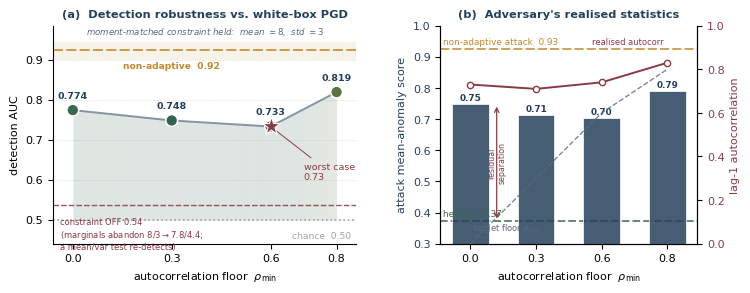
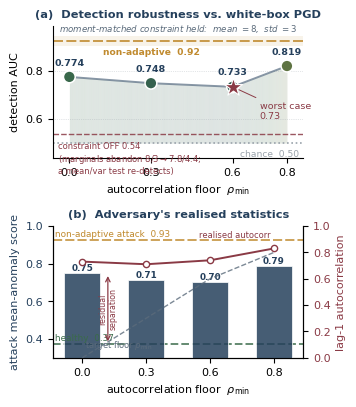
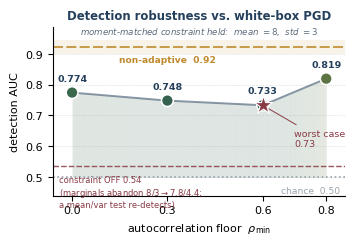
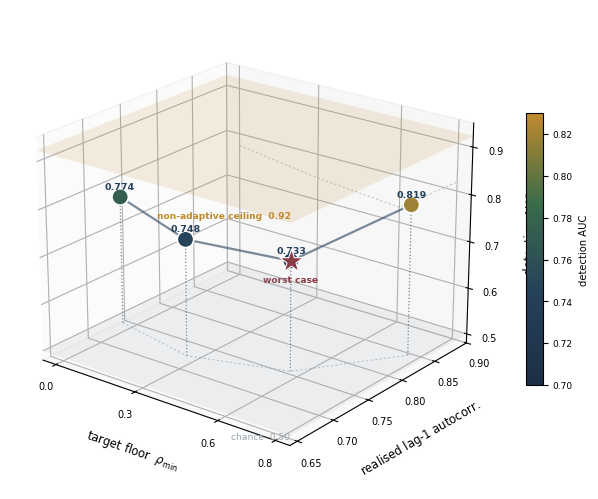

The matplotlib source for these figures, in order:
# RETRACTED NUMBERS.  The AUC series 0.774/0.748/0.733/0.819 hardcoded below
# is the figure Section V-F now retracts: it came from a single restart
# initialised at autocorrelation 0.85.  Kept for provenance only.
# Do not re-run to produce a figure; see recreate_fig_pgd_corrected.py.
# Rich regeneration of Fig.7 (White-box adaptive adversary) from REAL data in
# mm_adaptive_results.txt. Produces a complex 2D (2-panel) and a 3D version.
# No interpolation / no fabricated points -- only the measured operating points.
# Style: muted academic palette + Arial, matches the paper's other figures.
import numpy as np
import matplotlib
matplotlib.use("Agg")
import matplotlib.pyplot as plt
from matplotlib import rcParams
from matplotlib.patches import FancyBboxPatch
from matplotlib.lines import Line2D
from mpl_toolkits.mplot3d import Axes3D  # noqa: F401
from matplotlib import cm
from matplotlib.colors import Normalize, LinearSegmentedColormap

rcParams["font.family"] = "Arial"
rcParams["pdf.fonttype"] = 42
rcParams["ps.fonttype"] = 42
rcParams["axes.linewidth"] = 0.8
rcParams["font.size"] = 8
rcParams["mathtext.fontset"] = "dejavusans"

NAVY = "#25405c"; BURG = "#8a3a45"; FOREST = "#3a6b4a"
MUST = "#c08a2e"; SLATE = "#5b6b7b"; GRAY = "#9aa3ab"; PLUM = "#6b4a6b"
OUT = r"D:\프랑스 업데이트\TNSE 스페셜이슈 논문\IS-Raft-LAC\submission\figures"

# ---------------- REAL measured data (mm_adaptive_results.txt) ----------------
rho   = np.array([0.0, 0.3, 0.6, 0.8])           # target autocorrelation floor
auc   = np.array([0.774, 0.748, 0.733, 0.819])   # adaptive (white-box PGD) AUC
anom  = np.array([0.749, 0.714, 0.704, 0.789])   # attack mean-anomaly score
acorr = np.array([0.73, 0.71, 0.74, 0.83])       # realised lag-1 autocorr
NONAD_AUC      = 0.923
NONAD_ANOM_ATK = 0.926
HEALTHY_ANOM   = 0.372
CHANCE         = 0.5
OFF_AUC        = 0.536           # constraint abandoned
WORST          = 0.733
ON_MARG, OFF_MARG = (8.0, 3.0), (7.8, 4.4)

# academic colormap (muted blue->teal->gold), colourblind-friendly
ACAD = LinearSegmentedColormap.from_list(
    "acad", ["#1d2f44", "#25405c", "#3a6b4a", "#c08a2e"])

# =============================================================================
#  COMPLEX 2D  (two information-dense panels) -- rendered both full-width
#  (side-by-side) and single-column (vertically stacked, => fig_pgd.pdf)
# =============================================================================
norm = Normalize(0.5, NONAD_AUC)
wi = int(np.argmin(auc))
x = np.arange(len(rho))


def draw_a(axa):
    """Panel (a): detection-robustness landscape."""
    xf = np.linspace(rho[0], rho[-1], 200)
    yf = np.interp(xf, rho, auc)                  # visual guide only (between
    for i in range(len(xf) - 1):                  #   measured pts; not data)
        axa.fill_between(xf[i:i+2], CHANCE, yf[i:i+2],
                         color=ACAD(norm(yf[i])), alpha=0.16, lw=0)
    axa.axhspan(0.90, 0.945, color=MUST, alpha=0.10, lw=0)
    axa.axhline(NONAD_AUC, ls=(0, (6, 2)), lw=1.2, color=MUST, zorder=2)
    axa.axhline(CHANCE, ls=(0, (1, 1.6)), lw=1.2, color=GRAY, zorder=2)
    axa.axhline(OFF_AUC, ls=(0, (4, 1.5)), lw=1.0, color=BURG, alpha=0.85,
                zorder=2)
    axa.plot(rho, auc, "-", lw=1.4, color=NAVY, zorder=3, alpha=0.55)
    axa.scatter(rho, auc, c=auc, cmap=ACAD, norm=norm, s=72,
                edgecolor="white", linewidth=1.1, zorder=5)
    for xx, yy in zip(rho, auc):
        axa.annotate(f"{yy:.3f}", (xx, yy), textcoords="offset points",
                     xytext=(0, 8.5), ha="center", fontsize=6.8,
                     color=NAVY, fontweight="bold")
    axa.scatter([rho[wi]], [auc[wi]], marker="*", s=185, color=BURG,
                edgecolor="white", linewidth=0.8, zorder=6)
    axa.annotate("worst case\n0.73", (rho[wi], auc[wi]),
                 xytext=(rho[wi] + 0.10, 0.60), fontsize=6.8, color=BURG,
                 ha="left", arrowprops=dict(arrowstyle="-", lw=0.7, color=BURG))
    axa.text(0.30, NONAD_AUC - 0.028, "non-adaptive  0.92", fontsize=6.6,
             color=MUST, ha="center", va="top", fontweight="bold")
    axa.text(0.845, CHANCE - 0.028, "chance  0.50", fontsize=6.6,
             color=GRAY, ha="right", va="top")
    axa.text(-0.04, OFF_AUC - 0.030,
             "constraint OFF 0.54\n(marginals abandon 8/3$\\to$7.8/4.4;\na mean/var test re-detects)",
             fontsize=6.0, color=BURG, ha="left", va="top")
    axa.text(0.40, 0.972, "moment-matched constraint held:  mean $=8$,  std $=3$",
             fontsize=6.2, color=SLATE, ha="center", va="center", style="italic")
    axa.set_xlim(-0.06, 0.86); axa.set_ylim(0.44, 0.985)
    axa.set_xlabel("autocorrelation floor  $\\rho_{\\min}$", fontsize=8)
    axa.set_ylabel("detection AUC", fontsize=8)
    axa.set_xticks(rho)
    axa.spines["top"].set_visible(False); axa.spines["right"].set_visible(False)
    axa.grid(axis="y", ls=":", lw=0.5, color=GRAY, alpha=0.55)
    axa.set_title("(a)  Detection robustness vs. white-box PGD",
                  fontsize=8.2, fontweight="bold", color=NAVY, pad=6)


def draw_b(axb):
    """Panel (b): adversary's realised statistics (anomaly + autocorr)."""
    axb.bar(x, anom, width=0.56, color=NAVY, alpha=0.85,
            edgecolor="white", linewidth=0.6, zorder=3)
    for xi, a in zip(x, anom):
        axb.text(xi, a + 0.012, f"{a:.2f}", ha="center", fontsize=6.4,
                 color=NAVY, fontweight="bold")
    axb.axhline(HEALTHY_ANOM, ls=(0, (5, 2)), lw=1.1, color=FOREST, zorder=2)
    axb.text(-0.42, HEALTHY_ANOM + 0.010, "healthy  0.37",
             fontsize=6.4, color=FOREST, ha="left", va="bottom")
    axb.axhline(NONAD_ANOM_ATK, ls=(0, (6, 2)), lw=1.1, color=MUST, zorder=2)
    axb.text(-0.42, NONAD_ANOM_ATK + 0.008, "non-adaptive attack  0.93",
             fontsize=6.4, color=MUST, ha="left", va="bottom")
    axb.annotate("", xy=(0.40, anom[0]), xytext=(0.40, HEALTHY_ANOM),
                 arrowprops=dict(arrowstyle="<->", lw=0.9, color=BURG))
    axb.text(0.40, (anom[0] + HEALTHY_ANOM) / 2, "residual\nseparation",
             fontsize=5.7, color=BURG, va="center", ha="center", rotation=90)
    axb.set_ylim(0.30, 1.0)
    axb.set_xticks(x); axb.set_xticklabels([f"{r:.1f}" for r in rho])
    axb.set_xlabel("autocorrelation floor  $\\rho_{\\min}$", fontsize=8)
    axb.set_ylabel("attack mean-anomaly score", fontsize=8, color=NAVY)
    axb.tick_params(axis="y", labelcolor=NAVY)
    axb.spines["top"].set_visible(False)
    axb.set_title("(b)  Adversary's realised statistics",
                  fontsize=8.2, fontweight="bold", color=NAVY, pad=6)
    axc = axb.twinx()
    axc.plot(x, acorr, "-o", lw=1.4, ms=4.5, color=BURG, mfc="white",
             mec=BURG, mew=1.0, zorder=5)
    axc.plot(x, rho, "--", lw=1.0, color=SLATE, alpha=0.8, zorder=4)
    axc.set_ylim(0.0, 1.0)
    axc.set_ylabel("lag-1 autocorrelation", fontsize=8, color=BURG)
    axc.tick_params(axis="y", labelcolor=BURG)
    axc.spines["top"].set_visible(False)
    axc.annotate("realised autocorr", (x[-1], acorr[-1]),
                 xytext=(x[-1] - 0.05, acorr[-1] + 0.085), fontsize=6.0,
                 color=BURG, ha="right")
    axc.text(0.04, 0.045, "target floor $\\rho_{\\min}$", fontsize=6.0,
             color=SLATE, ha="left", va="bottom")


# ---- full-width side-by-side (reference copy) ----
fig = plt.figure(figsize=(7.16, 3.05))
gs = fig.add_gridspec(1, 2, width_ratios=[1.18, 1.0], wspace=0.30,
                      left=0.065, right=0.965, top=0.88, bottom=0.165)
draw_a(fig.add_subplot(gs[0, 0]))
draw_b(fig.add_subplot(gs[0, 1]))
fig.savefig(OUT + r"\fig_pgd_2d.pdf")
fig.savefig(OUT + r"\fig_pgd_2d.png", dpi=200)
plt.close(fig)
print("2d (full-width) done")

# ---- single-column vertically stacked  => overwrites fig_pgd.pdf (paper) ----
fig = plt.figure(figsize=(3.5, 3.95))
gs = fig.add_gridspec(2, 1, height_ratios=[1.0, 1.0], hspace=0.52,
                      left=0.150, right=0.865, top=0.945, bottom=0.105)
draw_a(fig.add_subplot(gs[0, 0]))
draw_b(fig.add_subplot(gs[1, 0]))
fig.savefig(OUT + r"\fig_pgd.pdf")
fig.savefig(OUT + r"\fig_pgd.png", dpi=200)
plt.close(fig)
print("2d (single-column) done")

# ---- single rich panel (a) only -> fig_pgd_a.pdf (12-page-friendly option) --
fig = plt.figure(figsize=(3.5, 2.55))
fig.subplots_adjust(left=0.135, right=0.97, top=0.86, bottom=0.20)
axsingle = fig.add_subplot(111)
draw_a(axsingle)
axsingle.set_title("Detection robustness vs. white-box PGD",
                   fontsize=8.4, fontweight="bold", color=NAVY, pad=6)
fig.savefig(OUT + r"\fig_pgd_a.pdf")
fig.savefig(OUT + r"\fig_pgd_a.png", dpi=200)
plt.close(fig)
print("2d (panel-a only) done")

# =============================================================================
#  3D version  (measured operating points in AUC x autocorr x rho space)
# =============================================================================
fig = plt.figure(figsize=(6.6, 5.2))
ax = fig.add_subplot(111, projection="3d")

xr = (-0.05, 0.85)        # rho_min
yr = (0.64, 0.90)         # realised autocorr
zr = (0.48, 0.95)         # AUC

# reference planes: chance floor (0.5) and non-adaptive ceiling (0.923)
XX, YY = np.meshgrid(np.linspace(*xr, 2), np.linspace(*yr, 2))
ax.plot_surface(XX, YY, np.full_like(XX, CHANCE), color=GRAY, alpha=0.13,
                linewidth=0, shade=False)
ax.plot_surface(XX, YY, np.full_like(XX, NONAD_AUC), color=MUST, alpha=0.15,
                linewidth=0, shade=False)
ax.text(xr[1], yr[0], CHANCE - 0.008, "chance  0.50", color=GRAY,
        fontsize=6.6, ha="right")
ax.text(xr[1], yr[0], NONAD_AUC + 0.010, "non-adaptive ceiling  0.92",
        color=MUST, fontsize=6.6, fontweight="bold", ha="right")

# guide line through measured points
ax.plot(rho, acorr, auc, "-", lw=1.6, color=NAVY, alpha=0.6, zorder=2)

# drop lines to the chance plane + wall projections
for xi, yi, zi in zip(rho, acorr, auc):
    ax.plot([xi, xi], [yi, yi], [CHANCE, zi], ls=":", lw=0.9,
            color=SLATE, alpha=0.85)
# faint projections onto the back wall and the chance floor
ax.plot(rho, np.full_like(rho, yr[1]), auc, ls=(0, (2, 2)), lw=0.8,
        color=GRAY, alpha=0.6)
ax.plot(rho, acorr, np.full_like(rho, CHANCE), ls=(0, (2, 2)), lw=0.8,
        color=GRAY, alpha=0.6)

# measured points coloured by AUC
norm3 = Normalize(0.70, 0.83)
p = ax.scatter(rho, acorr, auc, c=auc, cmap=ACAD, norm=norm3, s=140,
               edgecolor="white", linewidth=1.2, depthshade=False, zorder=5)
for xi, yi, zi in zip(rho, acorr, auc):
    ax.text(xi, yi, zi + 0.016, f"{zi:.3f}", fontsize=6.8, color=NAVY,
            fontweight="bold", ha="center")

# worst-case marker + label
wi = int(np.argmin(auc))
ax.scatter([rho[wi]], [acorr[wi]], [auc[wi]], marker="*", s=320, color=BURG,
           edgecolor="white", linewidth=0.8, depthshade=False, zorder=6)
ax.text(rho[wi], acorr[wi], auc[wi] - 0.045, "worst case", fontsize=6.6,
        color=BURG, ha="center", fontweight="bold")

ax.set_xlim(*xr); ax.set_ylim(*yr); ax.set_zlim(*zr)
ax.set_xlabel("target floor  $\\rho_{\\min}$", fontsize=8.4, labelpad=6)
ax.set_ylabel("realised lag-$1$ autocorr.", fontsize=8.4, labelpad=6)
ax.set_zlabel("detection AUC", fontsize=8.4, labelpad=5)
ax.set_xticks(rho)
ax.tick_params(labelsize=7, pad=1.5)
ax.view_init(elev=22, azim=-52)
ax.set_box_aspect((1.05, 1.0, 0.80))
try:
    ax.set_facecolor("white")
    for axis in (ax.xaxis, ax.yaxis, ax.zaxis):
        axis.pane.set_edgecolor("#dddddd")
        axis.pane.set_alpha(0.30)
except Exception:
    pass
ax.grid(True, ls=":", lw=0.4, alpha=0.4)

cbar = fig.colorbar(p, ax=ax, shrink=0.55, pad=0.06, aspect=16, location="right")
cbar.set_label("detection AUC", fontsize=7.2)
cbar.ax.tick_params(labelsize=6.5)

fig.subplots_adjust(left=0.0, right=0.92, top=0.99, bottom=0.04)
fig.savefig(OUT + r"\fig_pgd_3d.pdf")
fig.savefig(OUT + r"\fig_pgd_3d.png", dpi=200)
plt.close(fig)
print("3d done")
